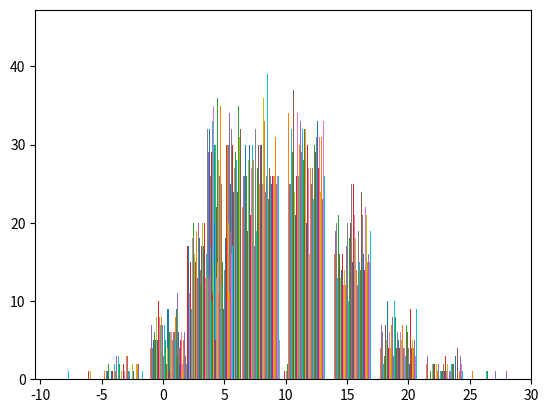

Source code (Python):
########## normal() #########
'''It is same as general functions but here we can customize mean and variance.'''
import numpy as np
print(help(np.random.normal))
'''
normal(loc=0.0, scale=1.0, size=None) method of numpy.random.mtrand.RandomState instance
    normal(loc=0.0, scale=1.0, size=None)
'''

import numpy as np
arr=np.random.normal(loc=10,scale=2,size=5)
print(arr)

import numpy as np
arr=np.random.normal(5,2,(100,100))
print(arr)

import matplotlib.pyplot as plt
plt.hist(arr)
plt.show()

import numpy as np
arr=np.random.normal(10,5,(100,100))
print(arr)

import matplotlib.pyplot as plt
plt.hist(arr)
plt.show()